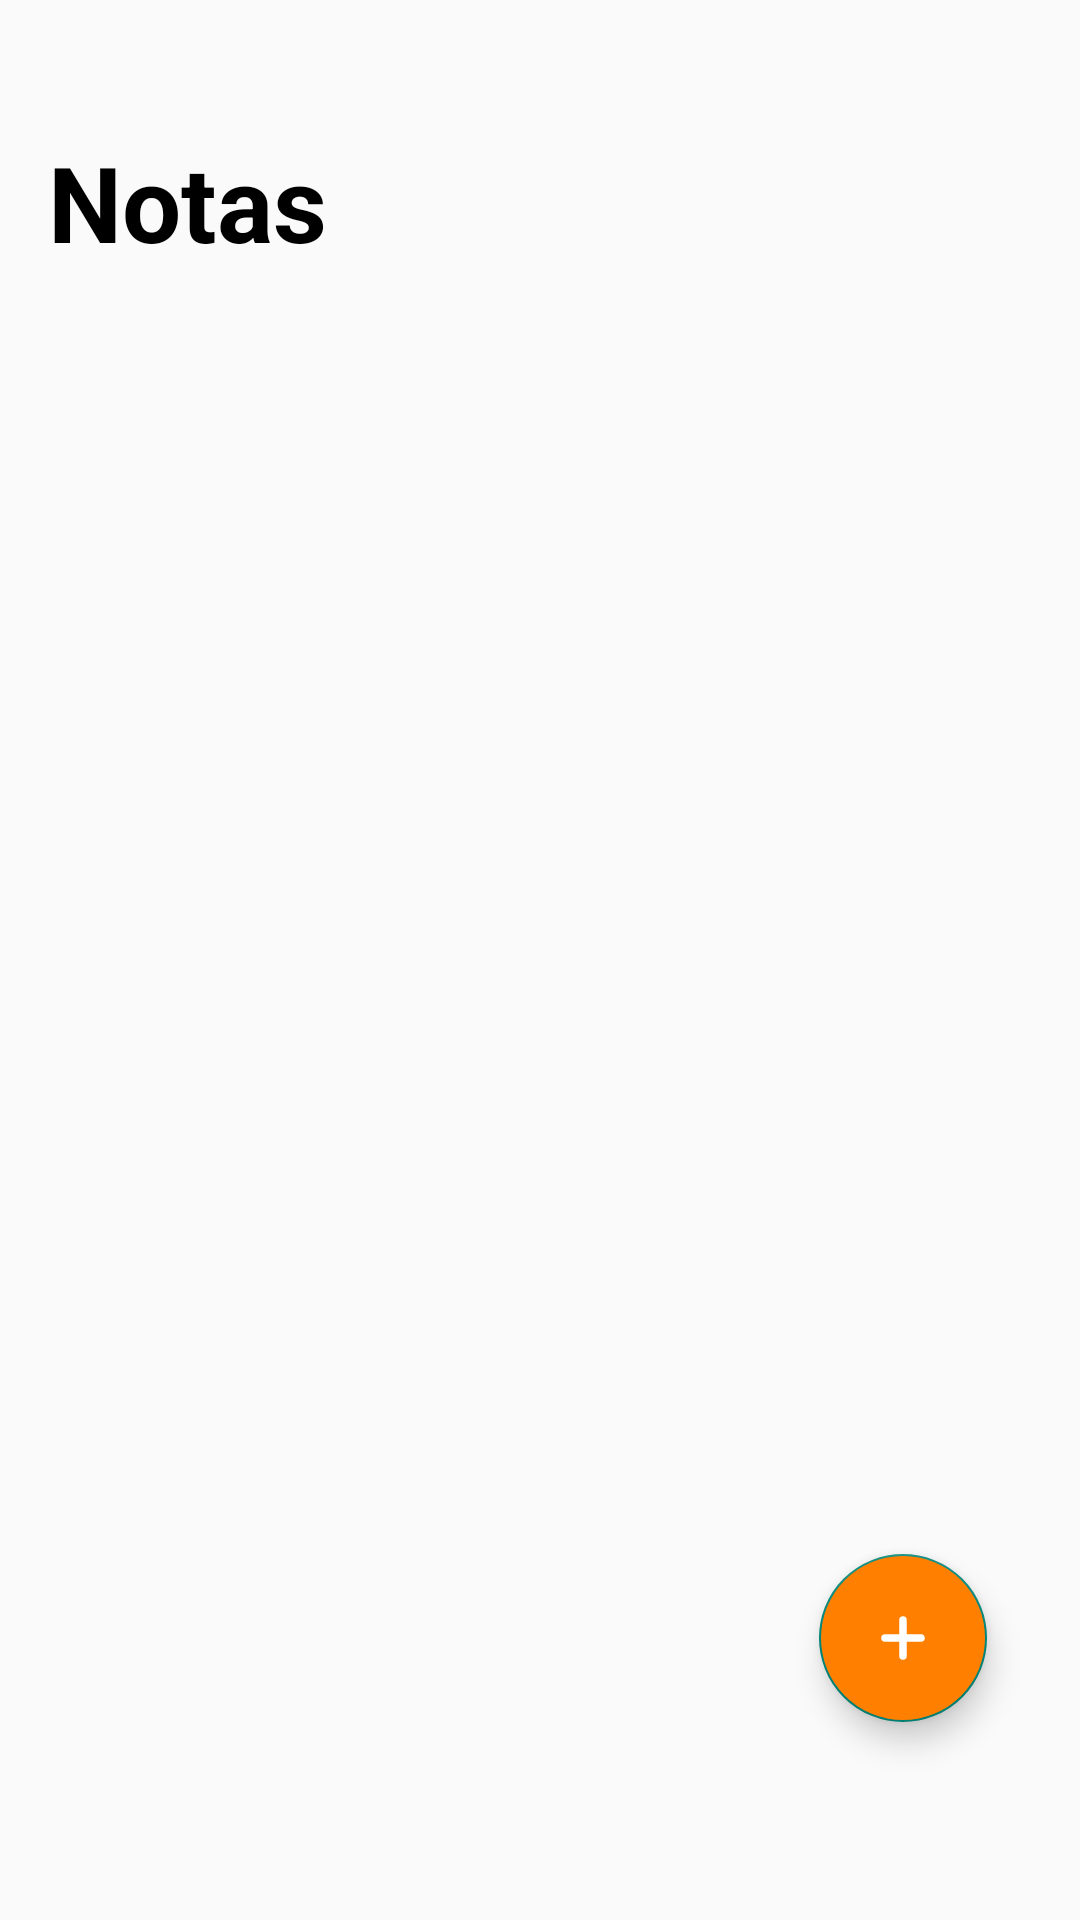

This screen was rendered from an Android layout file. Write that file and the resources it references.
<!-- AndroidManifest.xml: activity theme Theme.AppCompat.Light.NoActionBar -->
<!-- res/layout/activity_notas.xml -->
<?xml version="1.0" encoding="utf-8"?>
<RelativeLayout xmlns:android="http://schemas.android.com/apk/res/android"
    android:layout_width="match_parent"
    android:layout_height="match_parent"
    android:padding="16dp">

    <LinearLayout
        android:layout_width="match_parent"
        android:layout_height="match_parent"
        android:orientation="vertical"
        android:layout_marginTop="16dp"
        >

    <TextView
        android:id="@+id/tvNotasTitulo"
        android:layout_width="match_parent"
        android:layout_height="wrap_content"
        android:layout_marginTop="12dp"
        android:text="Notas"
        android:textSize="35dp"
        android:textStyle="bold"
        android:textColor="@color/black"
        android:gravity="left"
        android:paddingBottom="12dp"/>

        <androidx.recyclerview.widget.RecyclerView
            android:id="@+id/rvNotas"
            android:layout_width="match_parent"
            android:layout_height="match_parent"
            android:layout_above="@+id/fabAddNota"
            android:layout_marginTop="35dp"
            android:clipToPadding="false"
            android:paddingBottom="80dp" />

    </LinearLayout>

    <com.google.android.material.floatingactionbutton.FloatingActionButton
        android:id="@+id/fabAddNota"
        android:layout_width="wrap_content"
        android:layout_height="wrap_content"
        android:layout_alignParentBottom="true"
        android:layout_alignParentEnd="true"
        android:layout_marginRight="15dp"
        android:layout_marginBottom="50dp"
        android:src="@drawable/ic_add_1"
        android:backgroundTint="#FF7F00"
        android:contentDescription="Agregar nota"/>


</RelativeLayout>
<!-- resources referenced by this layout -->
<resources>
  <color name="black">#FF000000</color>
  <!-- drawable ic_add_1 (drawable) -->
  <vector xmlns:android="http://schemas.android.com/apk/res/android" android:height="24dp" android:viewportHeight="24" android:viewportWidth="24" android:width="24dp">
        
      <path android:fillColor="#ffffff" android:pathData="M18,12.75H6C5.59,12.75 5.25,12.41 5.25,12C5.25,11.59 5.59,11.25 6,11.25H18C18.41,11.25 18.75,11.59 18.75,12C18.75,12.41 18.41,12.75 18,12.75Z" android:strokeColor="#ffffff" android:strokeWidth="1"/>
        
      <path android:fillColor="#ffffff" android:pathData="M12,18.75C11.59,18.75 11.25,18.41 11.25,18V6C11.25,5.59 11.59,5.25 12,5.25C12.41,5.25 12.75,5.59 12.75,6V18C12.75,18.41 12.41,18.75 12,18.75Z" android:strokeColor="#ffffff" android:strokeWidth="1"/>
      
  </vector>
</resources>
